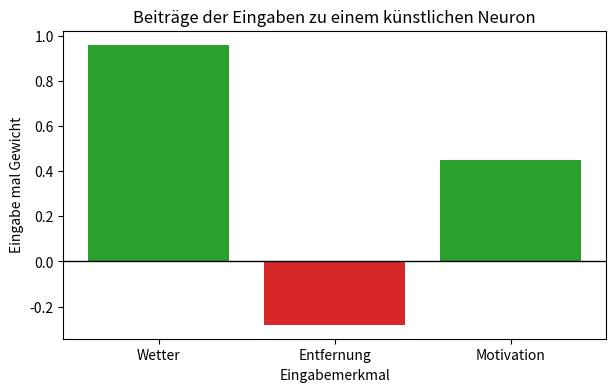
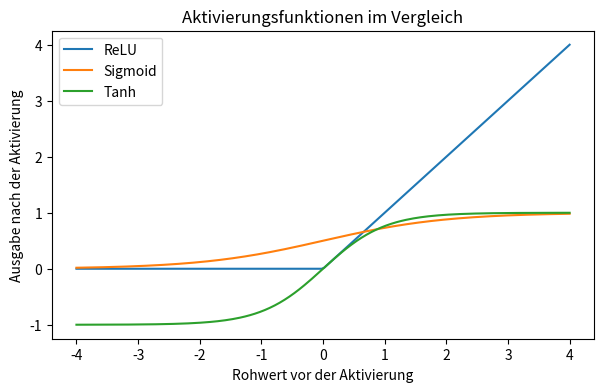
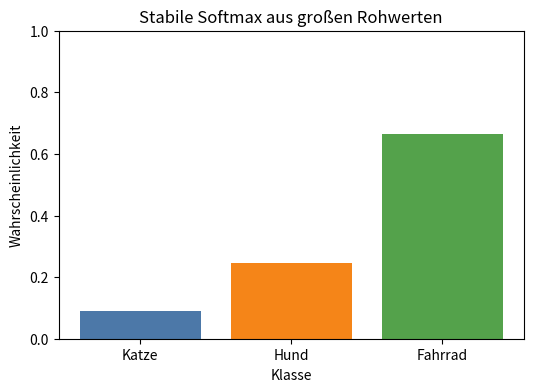
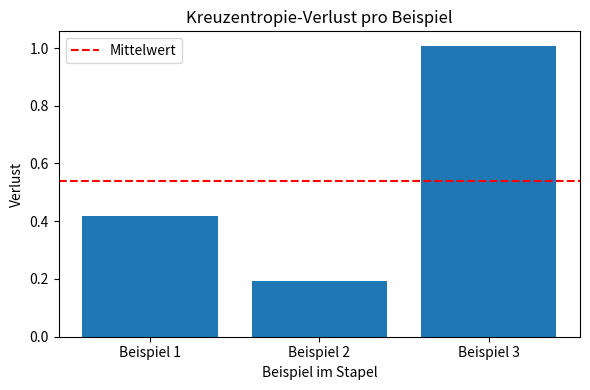
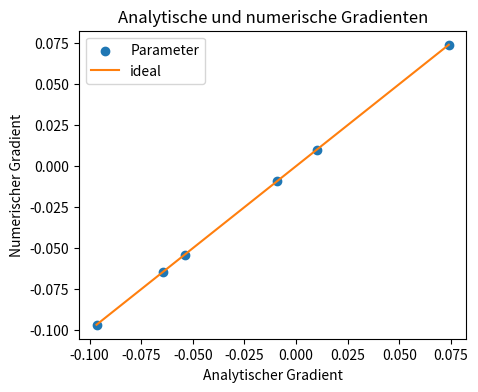

Here is the Python script that generated these plots, in order:
#@title Python-Code - Das künstliche Neuron

# Dieses Beispiel berechnet ein einzelnes künstliches Neuron.
# Eingaben, Gewichte und Bias ergeben ein Signal.
# Die Sigmoid-Aktivierung macht daraus eine verständliche Ausgabe.

import numpy as np
import matplotlib.pyplot as plt

# Kleine Vektoren machen die Rechnung gut nachvollziehbar.
inputs = np.array([0.8, 0.4, 0.9])
weights = np.array([1.2, -0.7, 0.5])
bias = -0.3

# Diese Prüfung verhindert unpassende Vektorlängen.
if inputs.shape != weights.shape:
    raise ValueError("Eingaben und Gewichte müssen gleich lang sein.")

# Das Neuron bildet zuerst die gewichtete Summe.
weighted_parts = inputs * weights
linear_signal = np.dot(inputs, weights) + bias

# Die Sigmoid-Funktion begrenzt die Ausgabe zwischen null und eins.
activation = 1 / (1 + np.exp(-linear_signal))

print("Eingaben:", np.round(inputs, 2))
print("Gewichte:", np.round(weights, 2))
print("Gewichtete Beiträge:", np.round(weighted_parts, 2))
print("Bias:", round(bias, 2))
print("Lineares Signal:", round(linear_signal, 3))
print("Neuron-Ausgabe nach Sigmoid:", round(activation, 3))

# Die Balken zeigen, welche Merkmale stark beitragen.
feature_names = ["Wetter", "Entfernung", "Motivation"]
colors = ["tab:green" if value >= 0 else "tab:red" for value in weighted_parts]

fig, ax = plt.subplots(figsize=(7, 4))
ax.bar(feature_names, weighted_parts, color=colors)
ax.axhline(0, color="black", linewidth=1)
ax.set_title("Beiträge der Eingaben zu einem künstlichen Neuron")

ax.set_xlabel("Eingabemerkmal")
ax.set_ylabel("Eingabe mal Gewicht")
plt.show()



#@title Python-Code - Dense Schichten

# Diese Demo berechnet eine kleine Dense-Schicht.
# Gewichte verbinden jedes Merkmal mit jedem Neuron.
# Die Ausgabe zeigt Formen und Aktivierungen.

import numpy as np

# Drei Beispiele mit jeweils zwei Eingabemerkmalen.
inputs = np.array([[1.0, 2.0], [0.5, -1.0], [3.0, 0.0]])

# Jede Spalte enthält die Gewichte eines Ausgabeneurons.
weights = np.array([[0.2, -0.4, 0.1], [0.7, 0.3, -0.5]])

# Jeder Bias gehört zu genau einem Ausgabeneuron.
biases = np.array([0.1, -0.2, 0.05])

# Die Matrixmultiplikation berechnet alle Neuronen gleichzeitig.
linear_output = inputs @ weights + biases

# ReLU lässt positive Werte stehen und setzt negative auf null.
activated_output = np.maximum(0.0, linear_output)

# Diese Prüfung macht die erwarteten Formen explizit.
if linear_output.shape != (3, 3):
    raise ValueError("Die Ausgabeform sollte drei Beispiele und drei Neuronen haben.")

print("Eingabeform:", inputs.shape)
print("Gewichtsform:", weights.shape)
print("Ausgabeform:", linear_output.shape)
print("Lineare Ausgabe, erstes Beispiel:", np.round(linear_output[0], 2))
print("Nach ReLU, erstes Beispiel:", np.round(activated_output[0], 2))



#@title Python-Code - Aktivierungsfunktionen verstehen

# Dieses Beispiel vergleicht wichtige Aktivierungsfunktionen.
# NumPy berechnet die Funktionen elementweise.
# Der Plot zeigt unterschiedliche Reaktionsregeln.

import numpy as np
import matplotlib.pyplot as plt

# Diese Eingabewerte stehen für Neuronensignale vor der Aktivierung.
x_values = np.linspace(-4.0, 4.0, 200)

# ReLU lässt positive Werte durch und blockiert negative Werte.
relu_values = np.maximum(0.0, x_values)

# Sigmoid drückt Werte in den Bereich zwischen null und eins.
sigmoid_values = 1.0 / (1.0 + np.exp(-x_values))

# Tanh drückt Werte symmetrisch in den Bereich minus eins bis eins.
tanh_values = np.tanh(x_values)

# Eine kleine Prüfung macht die erwarteten Formen sichtbar.
if x_values.shape != relu_values.shape:
    raise ValueError("Die Aktivierung muss die Array-Form erhalten.")

print("Eingabeform:", x_values.shape)
print("ReLU bei -2, 0, 2:", np.round(np.maximum(0.0, [-2, 0, 2]), 2))
print("Sigmoid bei -2, 0, 2:", np.round(1.0 / (1.0 + np.exp([2, 0, -2])), 2))
print("Tanh bei -2, 0, 2:", np.round(np.tanh([-2, 0, 2]), 2))

# Ein gemeinsamer Plot zeigt die verschiedenen Reaktionsregeln.
fig, ax = plt.subplots(figsize=(7, 4))
ax.plot(x_values, relu_values, label="ReLU")
ax.plot(x_values, sigmoid_values, label="Sigmoid")
ax.plot(x_values, tanh_values, label="Tanh")

ax.set_title("Aktivierungsfunktionen im Vergleich")
ax.set_xlabel("Rohwert vor der Aktivierung")
ax.set_ylabel("Ausgabe nach der Aktivierung")
ax.legend()

plt.show()



#@title Python-Code - Stabile Softmax Berechnung

# Wir vergleichen direkte und stabile Softmax-Berechnung.
# Große Rohwerte zeigen das numerische Problem.
# Die stabile Variante liefert gültige Wahrscheinlichkeiten.

import numpy as np
import matplotlib.pyplot as plt

# Diese Rohwerte könnten aus einer letzten Dense-Schicht stammen.
logits = np.array([[1000.0, 1001.0, 1002.0]])
class_names = ["Katze", "Hund", "Fahrrad"]

# Die direkte Berechnung kann bei großen Zahlen überlaufen.
direct_exp = np.exp(logits)
direct_softmax = direct_exp / np.sum(direct_exp, axis=1, keepdims=True)

# Die stabile Berechnung verschiebt jede Zeile um ihr Maximum.
shifted_logits = logits - np.max(logits, axis=1, keepdims=True)
stable_exp = np.exp(shifted_logits)
stable_softmax = stable_exp / np.sum(stable_exp, axis=1, keepdims=True)

# Diese Prüfung bestätigt die erwartete Form der Ausgabe.
if stable_softmax.shape != logits.shape:
    raise ValueError("Die Softmax-Ausgabe muss die gleiche Form haben.")

# Die Summe jeder Softmax-Zeile sollte eins ergeben.
probability_sum = np.sum(stable_softmax, axis=1)[0]
print("Rohwerte:", logits[0].astype(int).tolist())
print("Direkte Softmax enthält gültige Zahlen:", bool(np.all(np.isfinite(direct_softmax))))
print("Verschobene Rohwerte:", shifted_logits[0].astype(int).tolist())
print("Stabile Softmax:", np.round(stable_softmax[0], 4).tolist())
print("Summe der Wahrscheinlichkeiten:", round(float(probability_sum), 4))

# Das Balkendiagramm zeigt die stabile Wahrscheinlichkeitsverteilung.
fig, ax = plt.subplots(figsize=(6, 4))
ax.bar(class_names, stable_softmax[0], color=["#4C78A8", "#F58518", "#54A24B"])
ax.set_title("Stabile Softmax aus großen Rohwerten")
ax.set_xlabel("Klasse")
ax.set_ylabel("Wahrscheinlichkeit")
ax.set_ylim(0, 1)
plt.show()



#@title Python-Code - Zwei Schichten

# Dieses Beispiel zeigt zwei Dense-Schichten.
# Softmax macht Ausgaben zu Klassenwahrscheinlichkeiten.
# Der Verlust bewertet die richtige Klasse.

import numpy as np

# Kleine Eingaben stehen für drei Datenbeispiele.
inputs = np.array([[1.0, 0.5], [0.2, 1.0], [1.2, 0.1]])
labels = np.array([0, 1, 0])

# Die erste Schicht erzeugt drei Zwischenmerkmale.
weights_1 = np.array([[0.8, -0.4, 0.3], [0.2, 0.9, -0.5]])
bias_1 = np.array([0.1, -0.2, 0.0])

# Die zweite Schicht erzeugt zwei Klassenwerte.
weights_2 = np.array([[0.7, -0.6], [-0.3, 0.8], [0.5, 0.2]])
bias_2 = np.array([0.0, 0.1])

# Diese Prüfung verhindert unpassende Matrixformen.
if inputs.shape[1] != weights_1.shape[0]:
    raise ValueError("Eingaben passen nicht zur ersten Schicht.")

# ReLU lässt positive Zwischenwerte unverändert.
hidden_linear = inputs @ weights_1 + bias_1
hidden_activation = np.maximum(0.0, hidden_linear)

# Die zweite Schicht berechnet rohe Klassenwerte.
logits = hidden_activation @ weights_2 + bias_2
shifted_logits = logits - np.max(logits, axis=1, keepdims=True)

# Softmax wandelt Klassenwerte in Wahrscheinlichkeiten um.
exp_scores = np.exp(shifted_logits)
probabilities = exp_scores / np.sum(exp_scores, axis=1, keepdims=True)

# Kreuzentropie misst die Wahrscheinlichkeit der richtigen Klasse.
correct_probabilities = probabilities[np.arange(labels.size), labels]
loss = -np.mean(np.log(correct_probabilities))

# Die Ausgabe zeigt Formen und ein konkretes Ergebnis.
print("Eingabeform:", inputs.shape)
print("Nach Schicht 1:", hidden_activation.shape)
print("Nach Schicht 2:", logits.shape)
print("Softmax Beispiel 1:", np.round(probabilities[0], 3))
print("Mittlerer Kreuzentropie-Verlust:", round(float(loss), 3))



#@title Python-Code - Verluste berechnen

# Dieses Beispiel berechnet Klassifikationsverluste mit Softmax.
# Wir betrachten richtige Klassen und ihre Wahrscheinlichkeiten.
# Am Ende vergleichen wir Einzelverluste und Mittelwert.

import numpy as np
import matplotlib.pyplot as plt

# Diese Rohwerte könnten aus der letzten Netzschicht stammen.
logits = np.array(
    [[2.0, 1.0, 0.1], [0.2, 2.5, 0.3], [1.8, 0.4, 2.2]]
)

# Jede Zeile gehört zu einem Beispiel im Stapel.
true_classes = np.array([0, 1, 0])

# Die Formprüfung verhindert unpassende Klassenindizes.
if logits.shape[0] != true_classes.size:
    raise ValueError("Jedes Beispiel braucht genau eine richtige Klasse.")

# Softmax wird stabiler durch Abziehen des Zeilenmaximums.
shifted_logits = logits - np.max(logits, axis=1, keepdims=True)
exp_scores = np.exp(shifted_logits)
probabilities = exp_scores / np.sum(exp_scores, axis=1, keepdims=True)

# Wir lesen die Wahrscheinlichkeit der richtigen Klasse aus.
row_indices = np.arange(true_classes.size)
correct_probabilities = probabilities[row_indices, true_classes]

# Ein kleines Epsilon schützt den Logarithmus vor null.
epsilon = 1e-12
sample_losses = -np.log(correct_probabilities + epsilon)
mean_loss = np.mean(sample_losses)

# Kurze Ausgaben zeigen den Zusammenhang direkt.
print("Wahrscheinlichkeiten der richtigen Klassen:", np.round(correct_probabilities, 3))
print("Einzelverluste:", np.round(sample_losses, 3))
print("Mittlerer Verlust:", round(float(mean_loss), 3))

# Das Balkendiagramm macht hohe und niedrige Verluste sichtbar.
fig, ax = plt.subplots(figsize=(6, 4))
ax.bar(["Beispiel 1", "Beispiel 2", "Beispiel 3"], sample_losses)
ax.axhline(mean_loss, color="red", linestyle="--", label="Mittelwert")
ax.set_title("Kreuzentropie-Verlust pro Beispiel")

ax.set_xlabel("Beispiel im Stapel")
ax.set_ylabel("Verlust")
ax.legend()
plt.tight_layout()

plt.show()



#@title Python-Code - Kettenregel anwenden

# Wir berechnen Dense-Gradienten mit der Kettenregel.
# Ein Zahlenbeispiel zeigt lokale Ableitungen.
# Numerische Prüfung bestätigt die Formeln.

import numpy as np

# Kleine Batch-Daten machen alle Formen gut sichtbar.
inputs = np.array([[1.0, -2.0], [0.5, 1.5], [-1.0, 2.0]])
weights = np.array([[0.2, -0.4], [0.7, 0.1]])
bias = np.array([0.05, -0.2])

# Zielwerte definieren einen einfachen quadratischen Verlust.
targets = np.array([[0.0, 1.0], [1.0, 0.0], [-1.0, 0.5]])
batch_size = inputs.shape[0]

# Vorwärtsrechnung einer Dense-Schicht.
outputs = inputs @ weights + bias
loss = np.mean((outputs - targets) ** 2)

# Das zurückkommende Signal ist die lokale Verlustableitung.
grad_outputs = 2.0 * (outputs - targets) / outputs.size
grad_weights = inputs.T @ grad_outputs
grad_bias = np.sum(grad_outputs, axis=0)
grad_inputs = grad_outputs @ weights.T

# Eine kleine Störung prüft einen einzelnen Gewichtsgradienten.
epsilon = 1e-5
weights_plus = weights.copy()
weights_minus = weights.copy()

# Wir verändern nur Gewicht Zeile null, Spalte eins.
weights_plus[0, 1] += epsilon
weights_minus[0, 1] -= epsilon

# Der Differenzenquotient nähert denselben Gradienten an.
loss_plus = np.mean((inputs @ weights_plus + bias - targets) ** 2)
loss_minus = np.mean((inputs @ weights_minus + bias - targets) ** 2)
numeric_gradient = (loss_plus - loss_minus) / (2.0 * epsilon)

# Die Ausgabe vergleicht analytische und numerische Werte.
print("Verlust:", round(float(loss), 4))
print("Form grad_weights:", grad_weights.shape)
print("Form grad_bias:", grad_bias.shape)
print("Form grad_inputs:", grad_inputs.shape)
print("Analytischer Gradient W[0,1]:", round(float(grad_weights[0, 1]), 6))
print("Numerischer Gradient W[0,1]:", round(float(numeric_gradient), 6))
print("Abweichung:", round(float(abs(grad_weights[0, 1] - numeric_gradient)), 10))



#@title Python-Code - Gradienten numerisch prüfen

# Wir prüfen Gradienten einer kleinen Dense-Schicht.
# Numerische Steigungen vergleichen wir mit Backpropagation.
# Kleine Abweichungen bestätigen die Ableitungen.

import numpy as np
import matplotlib.pyplot as plt

# Feste Werte machen das Beispiel vollständig reproduzierbar.
inputs = np.array([[0.2, -0.4], [0.7, 0.1], [-0.3, 0.5]])
targets = np.array([[0.1, -0.2], [0.4, 0.0], [-0.1, 0.3]])

# Diese Parameter gehören zu einer Dense-Schicht.
weights = np.array([[0.3, -0.2], [0.5, 0.1]])
biases = np.array([[0.05, -0.03]])

# Eine kleine Prüfung verhindert unklare Formfehler.
if inputs.shape[1] != weights.shape[0]:
    raise ValueError("Eingaben und Gewichte passen nicht zusammen.")

# Der Verlust ist der mittlere quadratische Fehler.
def loss_for(current_weights, current_biases):
    predictions = inputs @ current_weights + current_biases
    squared_errors = (predictions - targets) ** 2
    return np.mean(squared_errors)

# Vorwärtsrechnung und Rückwärtsrechnung liefern analytische Gradienten.
predictions = inputs @ weights + biases
loss = loss_for(weights, biases)
loss_gradient = 2 * (predictions - targets) / predictions.size

# Die Dense-Schicht nutzt Matrixmultiplikation rückwärts.
analytic_weight_gradients = inputs.T @ loss_gradient
analytic_bias_gradients = np.sum(loss_gradient, axis=0, keepdims=True)

# Zentrale Differenzen schätzen einzelne Gradienten unabhängig.
epsilon = 1e-5
numeric_weight_gradients = np.zeros_like(weights)
numeric_bias_gradients = np.zeros_like(biases)

# Jedes Gewicht wird einzeln minimal erhöht und verringert.
for row in range(weights.shape[0]):
    for col in range(weights.shape[1]):
        changed_weights = weights.copy()
        changed_weights[row, col] += epsilon
        loss_plus = loss_for(changed_weights, biases)
        changed_weights[row, col] -= 2 * epsilon
        loss_minus = loss_for(changed_weights, biases)
        numeric_weight_gradients[row, col] = (loss_plus - loss_minus) / (2 * epsilon)

# Auch jeder Bias wird einzeln numerisch geprüft.
for col in range(biases.shape[1]):
    changed_biases = biases.copy()
    changed_biases[0, col] += epsilon
    loss_plus = loss_for(weights, changed_biases)
    changed_biases[0, col] -= 2 * epsilon
    loss_minus = loss_for(weights, changed_biases)
    numeric_bias_gradients[0, col] = (loss_plus - loss_minus) / (2 * epsilon)

# Die größte Abweichung zeigt die Qualität der Prüfung.
weight_difference = np.max(np.abs(analytic_weight_gradients - numeric_weight_gradients))
bias_difference = np.max(np.abs(analytic_bias_gradients - numeric_bias_gradients))

print(f"Verlust vor der Prüfung: {loss:.6f}")
print(f"Maximale Gewichts-Abweichung: {weight_difference:.10f}")
print(f"Maximale Bias-Abweichung: {bias_difference:.10f}")
print("Sehr kleine Abweichungen sprechen für korrekte Backpropagation.")

# Das Diagramm vergleicht alle geprüften Parameter direkt.
analytic_values = np.concatenate(
    [analytic_weight_gradients.ravel(), analytic_bias_gradients.ravel()]
)
numeric_values = np.concatenate(
    [numeric_weight_gradients.ravel(), numeric_bias_gradients.ravel()]
)

# Punkte nahe der Diagonale bedeuten gute Übereinstimmung.
fig, ax = plt.subplots(figsize=(5, 4))
ax.scatter(analytic_values, numeric_values, color="tab:blue", label="Parameter")

# Die Diagonale markiert perfekte Übereinstimmung.
line_min = min(analytic_values.min(), numeric_values.min())
line_max = max(analytic_values.max(), numeric_values.max())
ax.plot([line_min, line_max], [line_min, line_max], color="tab:orange", label="ideal")

ax.set_title("Analytische und numerische Gradienten")
ax.set_xlabel("Analytischer Gradient")
ax.set_ylabel("Numerischer Gradient")
ax.legend()
plt.show()



#@title Python-Code - Ein Trainingsschritt

# Dieser Trainingsschritt zeigt Gradienten einer Dense-Schicht.
# Vorwärtsrechnung und Rückwärtsrechnung werden direkt verbunden.
# Die Ausgabe vergleicht analytische und numerische Gradienten.

import numpy as np

# Kleine feste Daten machen alle Rechnungen nachvollziehbar.
inputs = np.array([[1.0, -2.0], [0.5, 1.0], [-1.5, 2.0]])
targets = np.array([[0.2], [0.8], [-0.4]])

# Die Dense-Schicht besitzt Gewichte und einen Bias.
weights = np.array([[0.10], [-0.20]])
bias = np.array([[0.05]])
learning_rate = 0.1

# Diese Prüfung verhindert unpassende Matrixformen.
if inputs.shape[1] != weights.shape[0]:
    raise ValueError("Eingaben und Gewichte passen nicht zusammen.")

# Vorwärtsrechnung: lineare Dense-Ausgabe und mittlerer quadratischer Fehler.
predictions = inputs @ weights + bias
errors = predictions - targets
loss = np.mean(errors ** 2)

# Rückwärtsrechnung: Gradient des Verlusts nach der Dense-Ausgabe.
batch_size = inputs.shape[0]
grad_output = 2.0 * errors / batch_size

# Dense-Gradienten entstehen aus Eingaben und rückwärts kommendem Signal.
grad_weights = inputs.T @ grad_output
grad_bias = np.sum(grad_output, axis=0, keepdims=True)
grad_inputs = grad_output @ weights.T

# Ein numerischer Gradient prüft ein einzelnes Gewicht unabhängig.
epsilon = 1e-5
weights_plus = weights.copy()
weights_minus = weights.copy()

# Wir verändern nur das erste Gewicht minimal nach oben und unten.
weights_plus[0, 0] += epsilon
weights_minus[0, 0] -= epsilon

# Aus den zwei Verlusten entsteht die finite Differenz.
loss_plus = np.mean((inputs @ weights_plus + bias - targets) ** 2)
loss_minus = np.mean((inputs @ weights_minus + bias - targets) ** 2)
numeric_gradient = (loss_plus - loss_minus) / (2.0 * epsilon)

# Die Parameter werden einmal in Gegenrichtung der Gradienten aktualisiert.
new_weights = weights - learning_rate * grad_weights
new_bias = bias - learning_rate * grad_bias
new_loss = np.mean((inputs @ new_weights + new_bias - targets) ** 2)

print(f"Startverlust: {loss:.4f}")
print(f"Verlust nach einem Schritt: {new_loss:.4f}")
print(f"Analytischer Gradient w[0,0]: {grad_weights[0, 0]:.4f}")
print(f"Numerischer Gradient w[0,0]: {numeric_gradient:.4f}")
print(f"Bias-Gradient: {grad_bias[0, 0]:.4f}")
print(f"Gradient zu den Eingaben hat Form: {grad_inputs.shape}")
